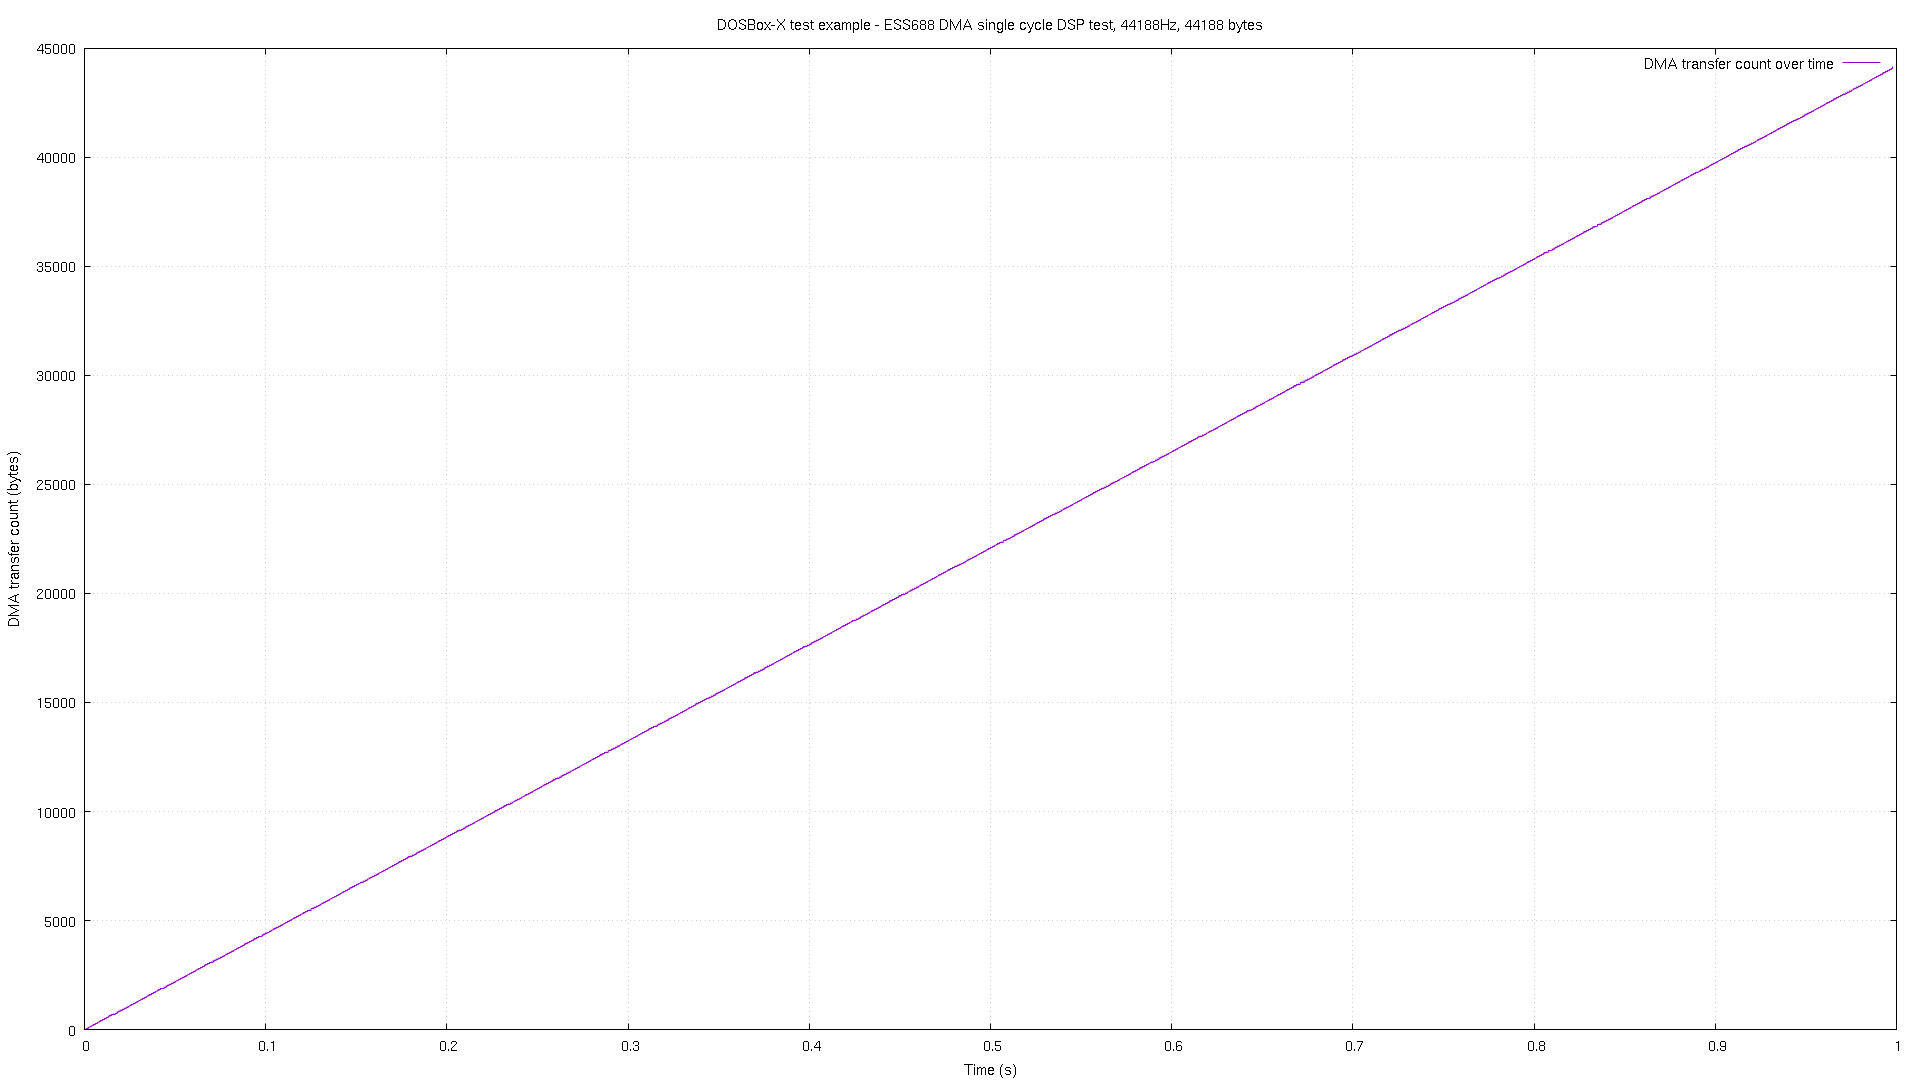

Source data for this figure (header and first rows):
# pos, time
0, 1.2e-05
3, 3.2e-05
3, 5.2e-05
47, 0.001041
47, 0.001061
91, 0.002031
91, 0.002051
135, 0.003041
135, 0.003061
179, 0.004035
179, 0.004056
223, 0.005045
223, 0.005065
267, 0.006035
267, 0.006055
311, 0.007044
311, 0.007063
356, 0.008033
356, 0.008053
400, 0.009044
400, 0.009063
444, 0.01003
444, 0.01005
488, 0.01104
488, 0.01106
533, 0.01203
533, 0.01205
577, 0.01304
577, 0.01306
621, 0.01403
621, 0.01405
665, 0.01504
665, 0.01506
709, 0.01603
709, 0.01605
753, 0.01704
753, 0.01706
798, 0.01803
798, 0.01805
842, 0.01904
842, 0.01906
886, 0.02003
886, 0.02005
930, 0.02104
930, 0.02106
974, 0.02203
974, 0.02205
1019, 0.02304
1019, 0.02306
1063, 0.02403
1063, 0.02405
1107, 0.02504
1107, 0.02506
1151, 0.02603
1151, 0.02605
1195, 0.02704
1195, 0.02706
1240, 0.02805
1240, 0.02806
1284, 0.02903
... 1,939 more rows
